3-way image classification set "classification" from GitHub (jshankarc/A-Smartphone-Assistance-for-Blind-Visually-Impaired-using-Deep-Learning); label vocabulary: center, left, right.

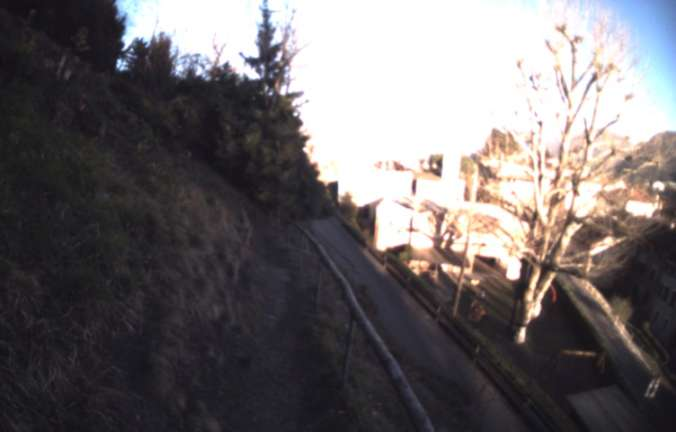
Label: center

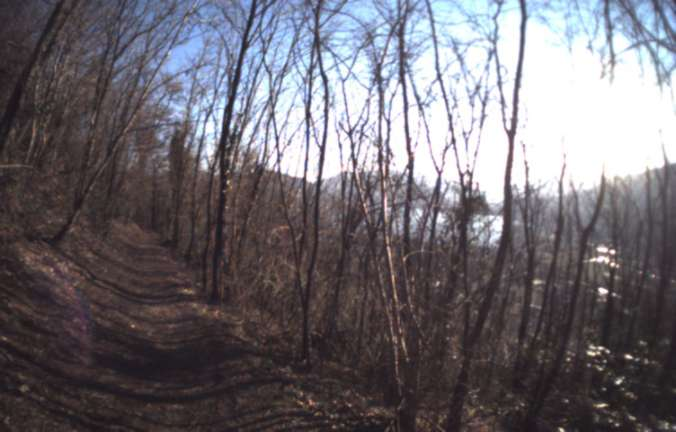
Label: right

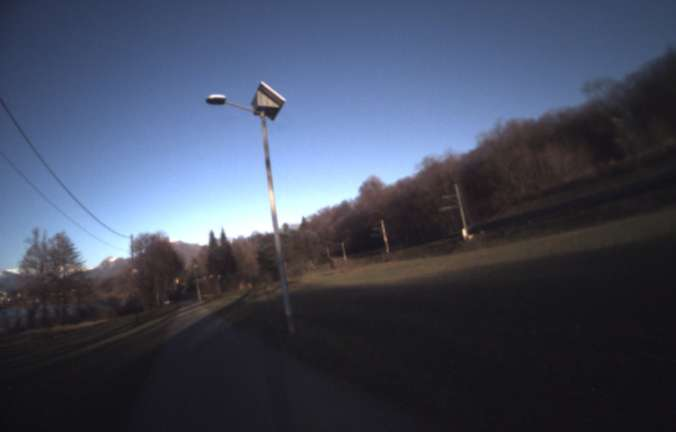
Label: right

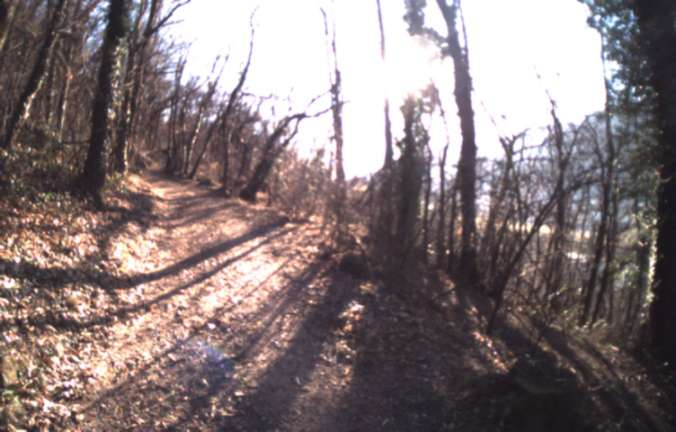
Label: center

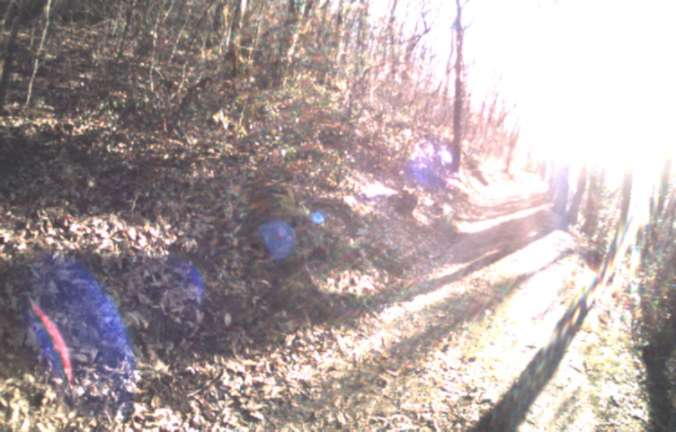
Label: left

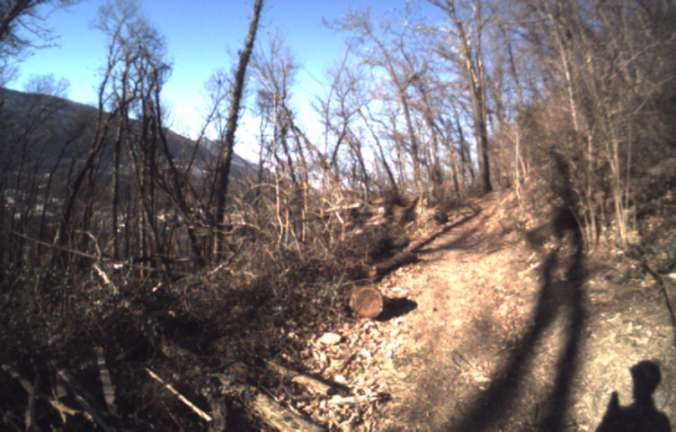
Label: left
